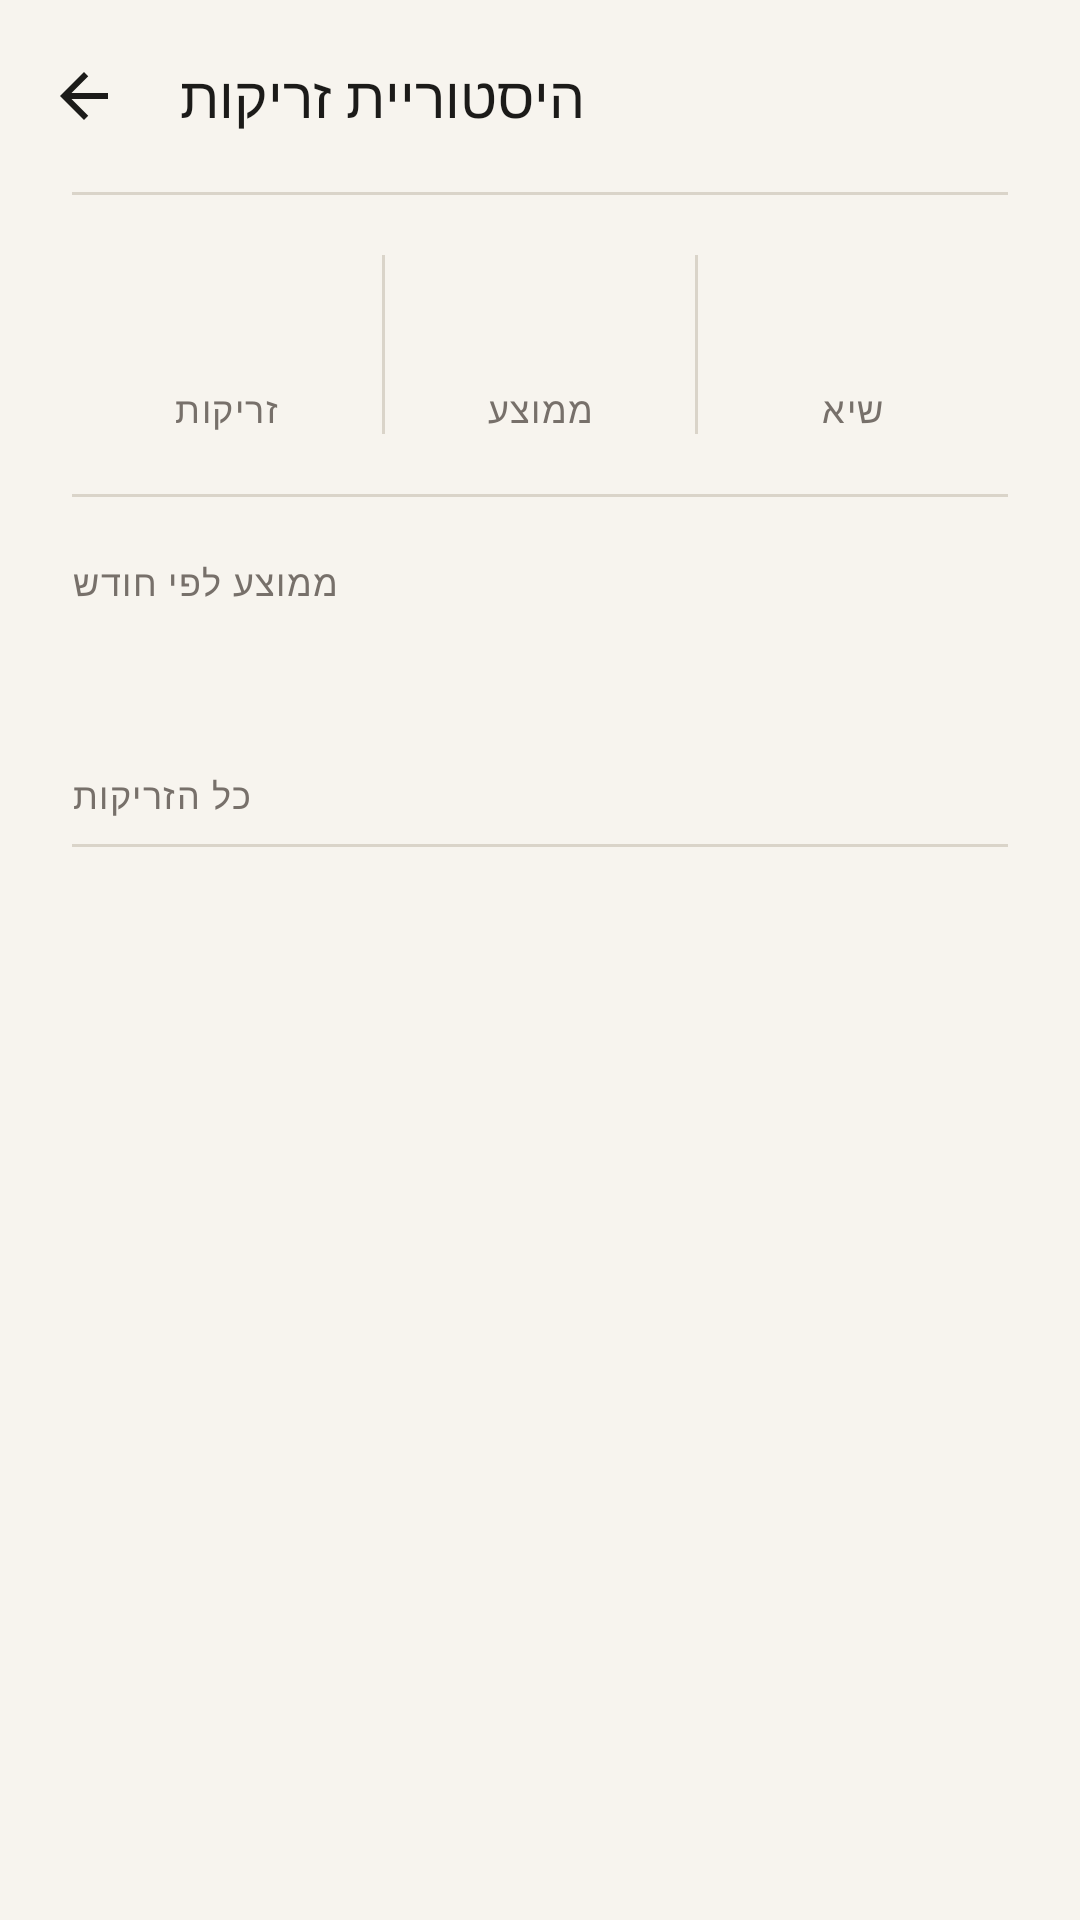

This screen was rendered from an Android layout file. Write that file and the resources it references.
<!-- AndroidManifest.xml: application theme Theme.BasketballShotAnalyzer -->
<!-- res/layout/activity_history.xml -->
<?xml version="1.0" encoding="utf-8"?>
<LinearLayout xmlns:android="http://schemas.android.com/apk/res/android"
    xmlns:app="http://schemas.android.com/apk/res-auto"
    android:layout_width="match_parent"
    android:layout_height="match_parent"
    android:background="@color/ivory"
    android:orientation="vertical">

    <com.google.android.material.appbar.MaterialToolbar
        android:id="@+id/toolbar"
        android:layout_width="match_parent"
        android:layout_height="?attr/actionBarSize"
        android:background="@color/ivory"
        app:navigationContentDescription="@string/btn_back"
        app:navigationIcon="@drawable/ic_arrow_back"
        app:navigationIconTint="@color/ink"
        app:title="@string/history_title"
        app:titleTextAppearance="@style/TextAppearance.App.Title" />

    <LinearLayout
        android:layout_width="match_parent"
        android:layout_height="wrap_content"
        android:orientation="vertical"
        android:paddingHorizontal="24dp">

        <View style="@style/AppHairline" />

        
        <LinearLayout
            android:layout_width="match_parent"
            android:layout_height="wrap_content"
            android:orientation="horizontal"
            android:paddingVertical="20dp">

            <LinearLayout
                android:layout_width="0dp"
                android:layout_height="wrap_content"
                android:layout_weight="1"
                android:gravity="center_horizontal"
                android:orientation="vertical">

                <TextView
                    android:id="@+id/textStatTotal"
                    android:layout_width="wrap_content"
                    android:layout_height="wrap_content"
                    android:textAppearance="@style/TextAppearance.App.Display"
                    android:textColor="@color/ink"
                    android:textSize="32sp" />

                <TextView
                    android:layout_width="wrap_content"
                    android:layout_height="wrap_content"
                    android:text="@string/stat_total"
                    android:textAppearance="@style/TextAppearance.App.Label" />
            </LinearLayout>
            <View
                android:layout_width="1dp"
                android:layout_height="match_parent"
                android:background="@color/hairline" />

            <LinearLayout
                android:layout_width="0dp"
                android:layout_height="wrap_content"
                android:layout_weight="1"
                android:gravity="center_horizontal"
                android:orientation="vertical">

                <TextView
                    android:id="@+id/textStatAverage"
                    android:layout_width="wrap_content"
                    android:layout_height="wrap_content"
                    android:textAppearance="@style/TextAppearance.App.Display"
                    android:textColor="@color/accent"
                    android:textSize="32sp" />

                <TextView
                    android:layout_width="wrap_content"
                    android:layout_height="wrap_content"
                    android:text="@string/stat_average"
                    android:textAppearance="@style/TextAppearance.App.Label" />
            </LinearLayout>
            <View
                android:layout_width="1dp"
                android:layout_height="match_parent"
                android:background="@color/hairline" />

            <LinearLayout
                android:layout_width="0dp"
                android:layout_height="wrap_content"
                android:layout_weight="1"
                android:gravity="center_horizontal"
                android:orientation="vertical">

                <TextView
                    android:id="@+id/textStatBest"
                    android:layout_width="wrap_content"
                    android:layout_height="wrap_content"
                    android:textAppearance="@style/TextAppearance.App.Display"
                    android:textColor="@color/ink"
                    android:textSize="32sp" />

                <TextView
                    android:layout_width="wrap_content"
                    android:layout_height="wrap_content"
                    android:text="@string/stat_best"
                    android:textAppearance="@style/TextAppearance.App.Label" />
            </LinearLayout>
        </LinearLayout>

        <View style="@style/AppHairline" />

        <TextView
            android:layout_width="wrap_content"
            android:layout_height="wrap_content"
            android:layout_marginTop="20dp"
            android:text="@string/monthly_title"
            android:textAppearance="@style/TextAppearance.App.Label" />

        <TextView
            android:id="@+id/textMonthly"
            android:layout_width="match_parent"
            android:layout_height="wrap_content"
            android:layout_marginTop="6dp"
            android:lineSpacingExtra="4dp"
            android:textAppearance="@style/TextAppearance.App.Body"
            android:textColor="@color/ink" />

        <TextView
            android:layout_width="wrap_content"
            android:layout_height="wrap_content"
            android:layout_marginTop="28dp"
            android:layout_marginBottom="8dp"
            android:text="@string/history_list_title"
            android:textAppearance="@style/TextAppearance.App.Label" />

        <View style="@style/AppHairline" />
    </LinearLayout>

    <TextView
        android:id="@+id/textEmpty"
        android:layout_width="match_parent"
        android:layout_height="wrap_content"
        android:layout_marginHorizontal="32dp"
        android:layout_marginTop="40dp"
        android:gravity="center"
        android:text="@string/history_empty"
        android:textAppearance="@style/TextAppearance.App.Body"
        android:visibility="gone" />

    <androidx.recyclerview.widget.RecyclerView
        android:id="@+id/recyclerShots"
        android:layout_width="match_parent"
        android:layout_height="0dp"
        android:layout_weight="1"
        android:clipToPadding="false"
        android:paddingHorizontal="24dp"
        android:paddingBottom="24dp" />
</LinearLayout>
<!-- resources referenced by this layout -->
<resources>
  <color name="accent">#5A1A1F</color>
  <color name="hairline">#DAD4C9</color>
  <color name="ink">#1C1B19</color>
  <color name="ivory">#F7F4EE</color>
  <!-- drawable ic_arrow_back (drawable) -->
  <?xml version="1.0" encoding="utf-8"?>
  <vector xmlns:android="http://schemas.android.com/apk/res/android"
      android:width="24dp"
      android:height="24dp"
      android:autoMirrored="true"
      android:tint="?attr/colorControlNormal"
      android:viewportWidth="24"
      android:viewportHeight="24">
      <path
          android:fillColor="@android:color/white"
          android:pathData="M20,11H7.83l5.59,-5.59L12,4l-8,8 8,8 1.41,-1.41L7.83,13H20v-2z" />
  </vector>
  <string name="btn_back">חזרה</string>
  <string name="history_empty">עדיין אין זריקות. נתח זריקה ראשונה במסך הראשי!</string>
  <string name="history_list_title">כל הזריקות</string>
  <string name="history_title">היסטוריית זריקות</string>
  <string name="monthly_title">ממוצע לפי חודש</string>
  <string name="stat_average">ממוצע</string>
  <string name="stat_best">שיא</string>
  <string name="stat_total">זריקות</string>
  <style name="AppHairline">
          <item name="android:layout_width">match_parent</item>
          <item name="android:layout_height">1dp</item>
          <item name="android:background">@color/hairline</item>
      </style>
  <style name="TextAppearance.App.Body" parent="TextAppearance.Material3.BodyLarge">
          <item name="android:fontFamily">sans-serif</item>
          <item name="android:textColor">@color/ink_secondary</item>
          <item name="android:textSize">15sp</item>
      </style>
  <style name="TextAppearance.App.Display" parent="TextAppearance.Material3.DisplaySmall">
          <item name="android:fontFamily">serif</item>
          <item name="android:textColor">@color/ink</item>
          <item name="android:textSize">34sp</item>
      </style>
  <style name="TextAppearance.App.Label" parent="TextAppearance.Material3.LabelMedium">
          <item name="android:fontFamily">sans-serif-medium</item>
          <item name="android:textColor">@color/ink_secondary</item>
          <item name="android:textSize">12sp</item>
          <item name="android:letterSpacing">0.04</item>
      </style>
  <style name="TextAppearance.App.Title" parent="TextAppearance.Material3.TitleLarge">
          <item name="android:fontFamily">serif</item>
          <item name="android:textColor">@color/ink</item>
          <item name="android:textSize">19sp</item>
      </style>
  <style name="Theme.BasketballShotAnalyzer" parent="Theme.Material3.Light.NoActionBar">
          <item name="colorPrimary">@color/ink</item>
          <item name="colorOnPrimary">@color/ivory</item>
          <item name="colorPrimaryContainer">@color/hairline</item>
          <item name="colorOnPrimaryContainer">@color/ink</item>
          <item name="colorSecondary">@color/accent</item>
          <item name="colorOnSecondary">@color/ivory</item>
          <item name="colorSurface">@color/ivory</item>
          <item name="colorOnSurface">@color/ink</item>
          <item name="colorOnSurfaceVariant">@color/ink_secondary</item>
          <item name="colorOutline">@color/hairline</item>
          <item name="colorError">@color/error</item>
          <item name="android:colorBackground">@color/ivory</item>
          <item name="android:statusBarColor">@color/ivory</item>
          <item name="android:windowLightStatusBar">true</item>
      </style>
  <color name="ink_secondary">#77706A</color>
  <color name="error">#8E2C2C</color>
</resources>
